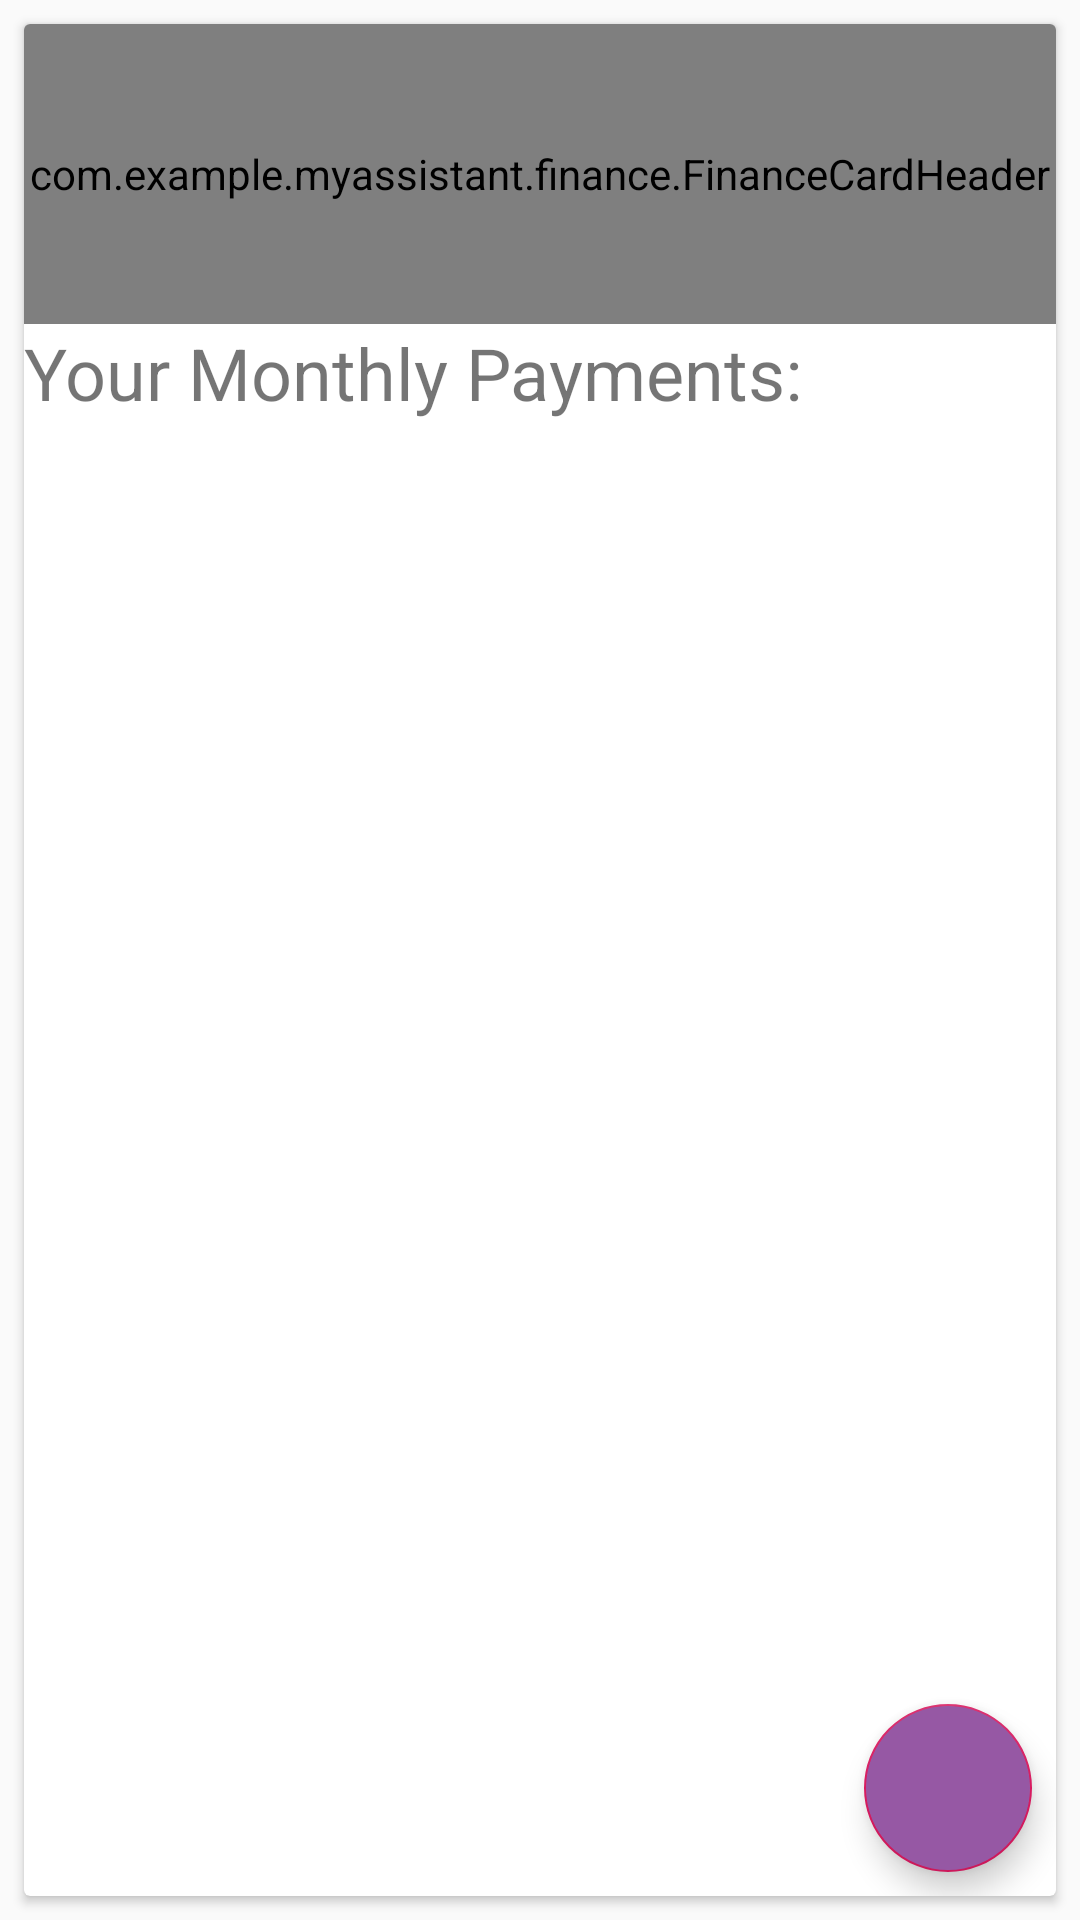

Android layout source for this screen:
<!-- AndroidManifest.xml: application theme AppTheme -->
<!-- res/layout/fragment_finance.xml -->
<?xml version="1.0" encoding="utf-8"?>
<androidx.constraintlayout.widget.ConstraintLayout xmlns:android="http://schemas.android.com/apk/res/android"
    xmlns:app="http://schemas.android.com/apk/res-auto"
    xmlns:tools="http://schemas.android.com/tools"
    android:layout_width="match_parent"
    android:layout_height="match_parent"
    tools:context=".finance.FinanceFragment">

    <androidx.cardview.widget.CardView
        android:id="@+id/card_view_finance"
        android:layout_width="0dp"
        android:layout_height="match_parent"
        android:layout_marginStart="8dp"
        android:layout_marginTop="8dp"
        android:layout_marginEnd="8dp"
        android:layout_marginBottom="8dp"
        app:layout_constraintBottom_toBottomOf="parent"
        app:layout_constraintEnd_toEndOf="parent"
        app:layout_constraintStart_toStartOf="parent"
        app:layout_constraintTop_toTopOf="parent">

        <androidx.constraintlayout.widget.ConstraintLayout
            android:layout_width="match_parent"
            android:layout_height="match_parent"
            app:layout_constraintEnd_toEndOf="parent"
            app:layout_constraintStart_toStartOf="parent"
            app:layout_constraintTop_toTopOf="parent">

            <com.example.myassistant.finance.FinanceCardHeader
                android:id="@+id/finance_header"
                android:layout_width="match_parent"
                android:layout_height="100dp"
                app:layout_constraintEnd_toEndOf="parent"
                app:layout_constraintStart_toStartOf="parent"
                app:layout_constraintTop_toTopOf="parent" />

            <TextView
                android:id="@+id/payments_title"
                android:layout_width="match_parent"
                android:layout_height="wrap_content"
                android:background="@color/colorWhite"
                android:text="@string/your_monthly_payments"
                android:textSize="24sp"
                app:layout_constraintBottom_toTopOf="@+id/finance_recycler_view"
                app:layout_constraintEnd_toEndOf="parent"
                app:layout_constraintStart_toStartOf="parent"
                app:layout_constraintTop_toBottomOf="@id/finance_header" />

            <androidx.recyclerview.widget.RecyclerView
                android:id="@+id/finance_recycler_view"
                android:layout_width="0dp"
                android:layout_height="0dp"
                android:layout_marginTop="2dp"
                app:layout_constraintBottom_toBottomOf="parent"
                app:layout_constraintEnd_toEndOf="parent"
                app:layout_constraintStart_toStartOf="parent"
                app:layout_constraintTop_toBottomOf="@id/payments_title"
                tools:listitem="@layout/item_payment" />

            <com.google.android.material.floatingactionbutton.FloatingActionButton
                android:id="@+id/floating_add_button"
                android:layout_width="wrap_content"
                android:layout_height="wrap_content"
                android:layout_marginEnd="8dp"
                android:layout_marginBottom="8dp"
                android:backgroundTint="@color/colorPurple"
                android:src="@drawable/add_icon"
                app:layout_constraintBottom_toBottomOf="parent"
                app:layout_constraintEnd_toEndOf="parent"
                app:rippleColor="@color/colorDarkBlue" />

        </androidx.constraintlayout.widget.ConstraintLayout>

    </androidx.cardview.widget.CardView>


</androidx.constraintlayout.widget.ConstraintLayout>
<!-- res/layout/item_payment.xml (included above) -->
<?xml version="1.0" encoding="utf-8"?>
<androidx.constraintlayout.widget.ConstraintLayout xmlns:android="http://schemas.android.com/apk/res/android"
    xmlns:app="http://schemas.android.com/apk/res-auto"
    xmlns:tools="http://schemas.android.com/tools"
    android:layout_width="match_parent"
    android:layout_height="wrap_content"
    android:background="@color/colorWhite"
    android:orientation="vertical">

    <TextView
        android:id="@+id/item_description_value"
        android:layout_width="wrap_content"
        android:layout_height="wrap_content"
        android:layout_marginStart="32dp"
        android:textColor="@color/colorDarkBlue"
        android:textSize="18sp"
        android:textStyle="bold"
        app:layout_constraintBottom_toBottomOf="@+id/item_description_label"
        app:layout_constraintStart_toEndOf="@+id/item_description_label"
        app:layout_constraintTop_toTopOf="@+id/item_description_label"
        app:layout_constraintVertical_bias="0.0"
        tools:text="Payment" />

    <TextView
        android:id="@+id/item_date_label"
        android:layout_width="wrap_content"
        android:layout_height="wrap_content"
        android:layout_marginTop="8dp"
        android:text="Date:"
        android:textColor="@color/colorDarkBlue"
        android:textSize="16sp"
        app:layout_constraintStart_toStartOf="@+id/item_description_label"
        app:layout_constraintTop_toBottomOf="@+id/item_description_label" />

    <TextView
        android:id="@+id/item_date_value"
        android:layout_width="wrap_content"
        android:layout_height="wrap_content"
        android:textColor="@color/colorDarkBlue"
        android:textSize="16sp"
        app:layout_constraintBottom_toBottomOf="@+id/item_date_label"
        app:layout_constraintStart_toStartOf="@+id/item_description_value"
        app:layout_constraintTop_toTopOf="@+id/item_date_label"
        tools:text="25/09/2019" />

    <TextView
        android:id="@+id/item_description_label"
        android:layout_width="wrap_content"
        android:layout_height="wrap_content"
        android:layout_marginStart="24dp"
        android:layout_marginTop="16dp"
        android:text="Name:"
        android:textColor="@color/colorDarkBlue"
        android:textSize="16sp"
        app:layout_constraintStart_toEndOf="@+id/imageView"
        app:layout_constraintTop_toTopOf="parent" />

    <TextView
        android:id="@+id/item_payment_value"
        android:layout_width="wrap_content"
        android:layout_height="wrap_content"
        android:textColor="@color/colorDarkBlue"
        android:textSize="18sp"
        android:textStyle="bold"
        app:layout_constraintBottom_toBottomOf="@+id/item_payment_label"
        app:layout_constraintStart_toStartOf="@+id/item_date_value"
        tools:text="£100" />

    <TextView
        android:id="@+id/item_payment_label"
        android:layout_width="wrap_content"
        android:layout_height="21dp"
        android:layout_marginTop="8dp"
        android:layout_marginBottom="16dp"
        android:text="Amount:"
        android:textColor="@color/colorDarkBlue"
        android:textSize="16sp"
        app:layout_constraintBottom_toBottomOf="parent"
        app:layout_constraintStart_toStartOf="@+id/item_date_label"
        app:layout_constraintTop_toBottomOf="@+id/item_date_label" />

    <ImageView
        android:id="@+id/imageView"
        android:layout_width="91dp"
        android:layout_height="0dp"
        app:layout_constraintBottom_toBottomOf="parent"
        app:layout_constraintStart_toStartOf="parent"
        app:layout_constraintTop_toTopOf="parent"
        app:srcCompat="@drawable/savings" />

    <ImageView
        android:id="@+id/imageView2"
        android:layout_width="wrap_content"
        android:layout_height="wrap_content"
        android:layout_marginTop="8dp"
        android:layout_marginEnd="8dp"
        app:layout_constraintEnd_toEndOf="parent"
        app:layout_constraintTop_toTopOf="parent"
        app:srcCompat="@drawable/edit" />
</androidx.constraintlayout.widget.ConstraintLayout>
<!-- resources referenced by this layout -->
<resources>
  <color name="colorDarkBlue">#070D61</color>
  <color name="colorPurple">#9658A4</color>
  <color name="colorWhite">#ffffff</color>
  <!-- drawable savings (drawable) -->
  <vector xmlns:android="http://schemas.android.com/apk/res/android"
          android:width="24dp"
          android:height="24dp"
          android:viewportWidth="24.0"
          android:viewportHeight="24.0">
      <path
          android:fillColor="#85bb65"
          android:pathData="M11.8,10.9c-2.27,-0.59 -3,-1.2 -3,-2.15 0,-1.09 1.01,-1.85 2.7,-1.85 1.78,0 2.44,0.85 2.5,2.1h2.21c-0.07,-1.72 -1.12,-3.3 -3.21,-3.81V3h-3v2.16c-1.94,0.42 -3.5,1.68 -3.5,3.61 0,2.31 1.91,3.46 4.7,4.13 2.5,0.6 3,1.48 3,2.41 0,0.69 -0.49,1.79 -2.7,1.79 -2.06,0 -2.87,-0.92 -2.98,-2.1h-2.2c0.12,2.19 1.76,3.42 3.68,3.83V21h3v-2.15c1.95,-0.37 3.5,-1.5 3.5,-3.55 0,-2.84 -2.43,-3.81 -4.7,-4.4z"/>
  </vector>
  <string name="your_monthly_payments">Your Monthly Payments:</string>
  <style name="AppTheme" parent="Theme.AppCompat.Light.NoActionBar">
          <item name="colorPrimary">@color/colorPrimary</item>
          <item name="colorPrimaryDark">@color/colorPrimaryDark</item>
          <item name="colorAccent">@color/colorAccent</item>
          <item name="android:actionMenuTextColor">@color/colorWhite</item>
      </style>
  <color name="colorPrimary">#008577</color>
  <color name="colorPrimaryDark">#00574B</color>
  <color name="colorAccent">#D81B60</color>
</resources>
